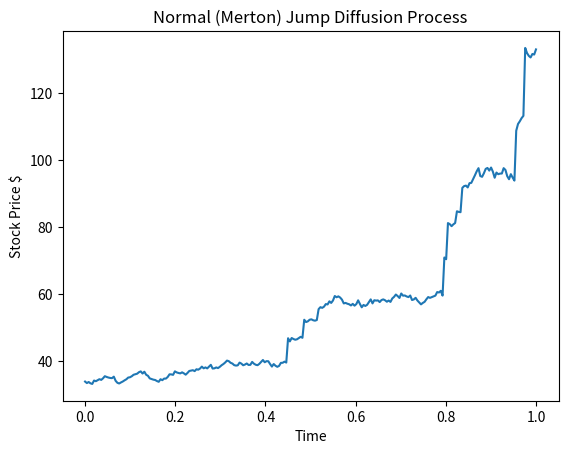

Source code (Python):
import numpy as np
import matplotlib.pyplot as plt

def jump_diffusion(S0, mu, sigma, lambda_, jump_mean, jump_std, T, N):
    dt = T / N
    t = np.linspace(0, T, N)
    # Standard Brownian motion component
    W = np.random.randn(N) * np.sqrt(dt)
    # Poisson jump component
    N_t = np.random.poisson(lambda_ * dt, N)  # Number of jumps
    J = np.random.normal(jump_mean, jump_std, N) * N_t  # Jump magnitudes
    # Logarithmic return process with jumps
    S = np.zeros(N)
    S[0] = S0
    for i in range(1, N):
        dS = mu * S[i-1] * dt + sigma * S[i-1] * W[i] + S[i-1] * J[i]
        S[i] = S[i-1] + dS
    return t, S

# can probably use either MLE or ML to
# estimate some of these parameters
S0 = 34
mu = 0.32 # drift rate
sigma = 0.2 # volitility
lambda_ = 10 # jump freq
jump_mean = 0.1
jump_std = 0.05
T = 1 # time in years
N = 252 # steps

# Simulate and plot
t, S = jump_diffusion(S0, mu, sigma, lambda_, jump_mean, jump_std, T, N)
plt.plot(t, S)
plt.xlabel("Time")
plt.ylabel("Stock Price $")
plt.title("Normal (Merton) Jump Diffusion Process")
plt.show()

